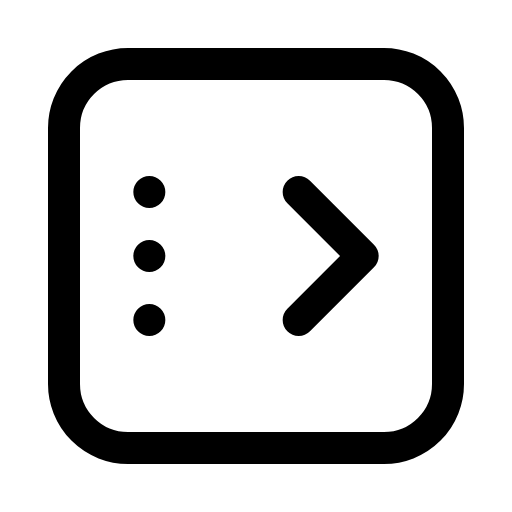
t = 0.00 s
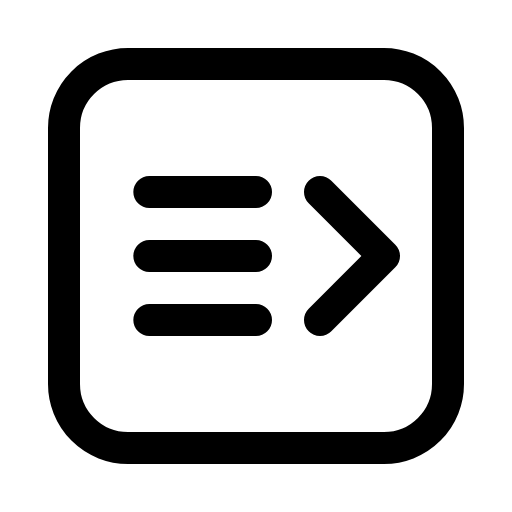
t = 0.50 s
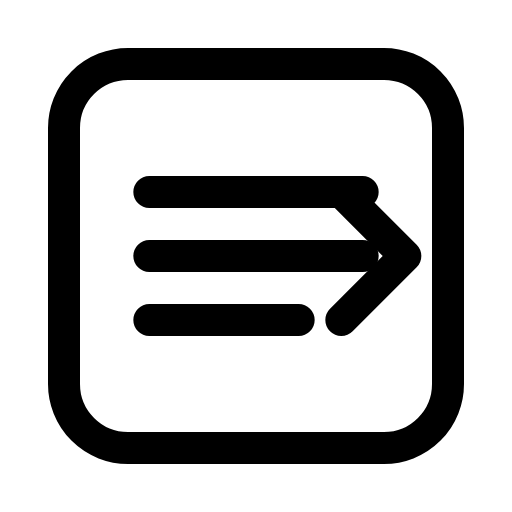
t = 1.00 s
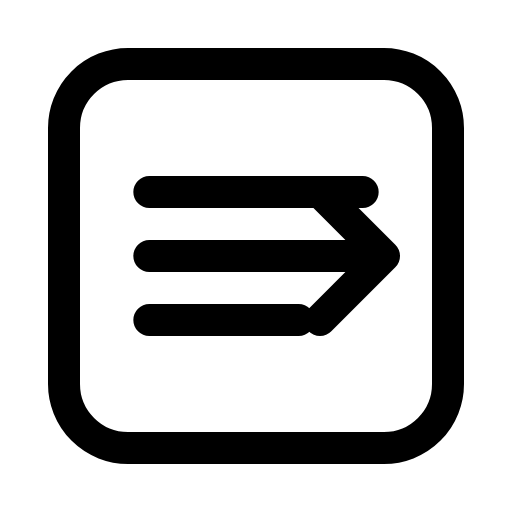
t = 1.50 s
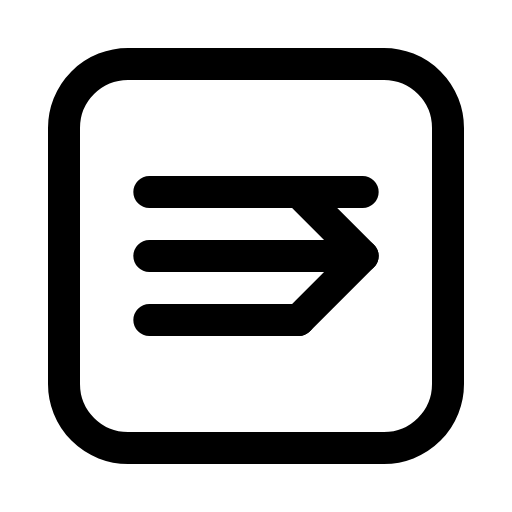
t = 2.00 s
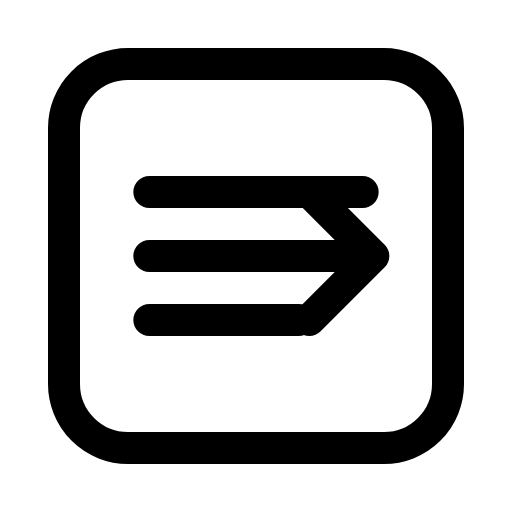
t = 2.25 s

The animated SVG that drew these frames (rendered in a browser with its animation timeline set to each time). Animation: 2 SMIL elements (animate=1,animateTransform=1); one cycle of 3.00 s, repeats indefinitely.

<svg viewBox="0 0 24 24" width="24" height="24" fill="none" xmlns="http://www.w3.org/2000/svg">
  <rect x="3" y="3" width="18" height="18" rx="3" stroke="currentColor" stroke-width="1.5"/>
  <path d="M7 9h10M7 12h10M7 15h7" stroke="currentColor" stroke-width="1.5" stroke-linecap="round">
    <animate attributeName="stroke-dasharray" values="0 30;30 0" dur="3s" repeatCount="indefinite"/>
  </path>
  <path d="M14 15l3-3-3-3" stroke="currentColor" stroke-width="1.5" stroke-linecap="round" stroke-linejoin="round">
    <animateTransform attributeName="transform" type="translate" values="0 0;2 0;0 0" dur="2s" repeatCount="indefinite"/>
  </path>
</svg>
